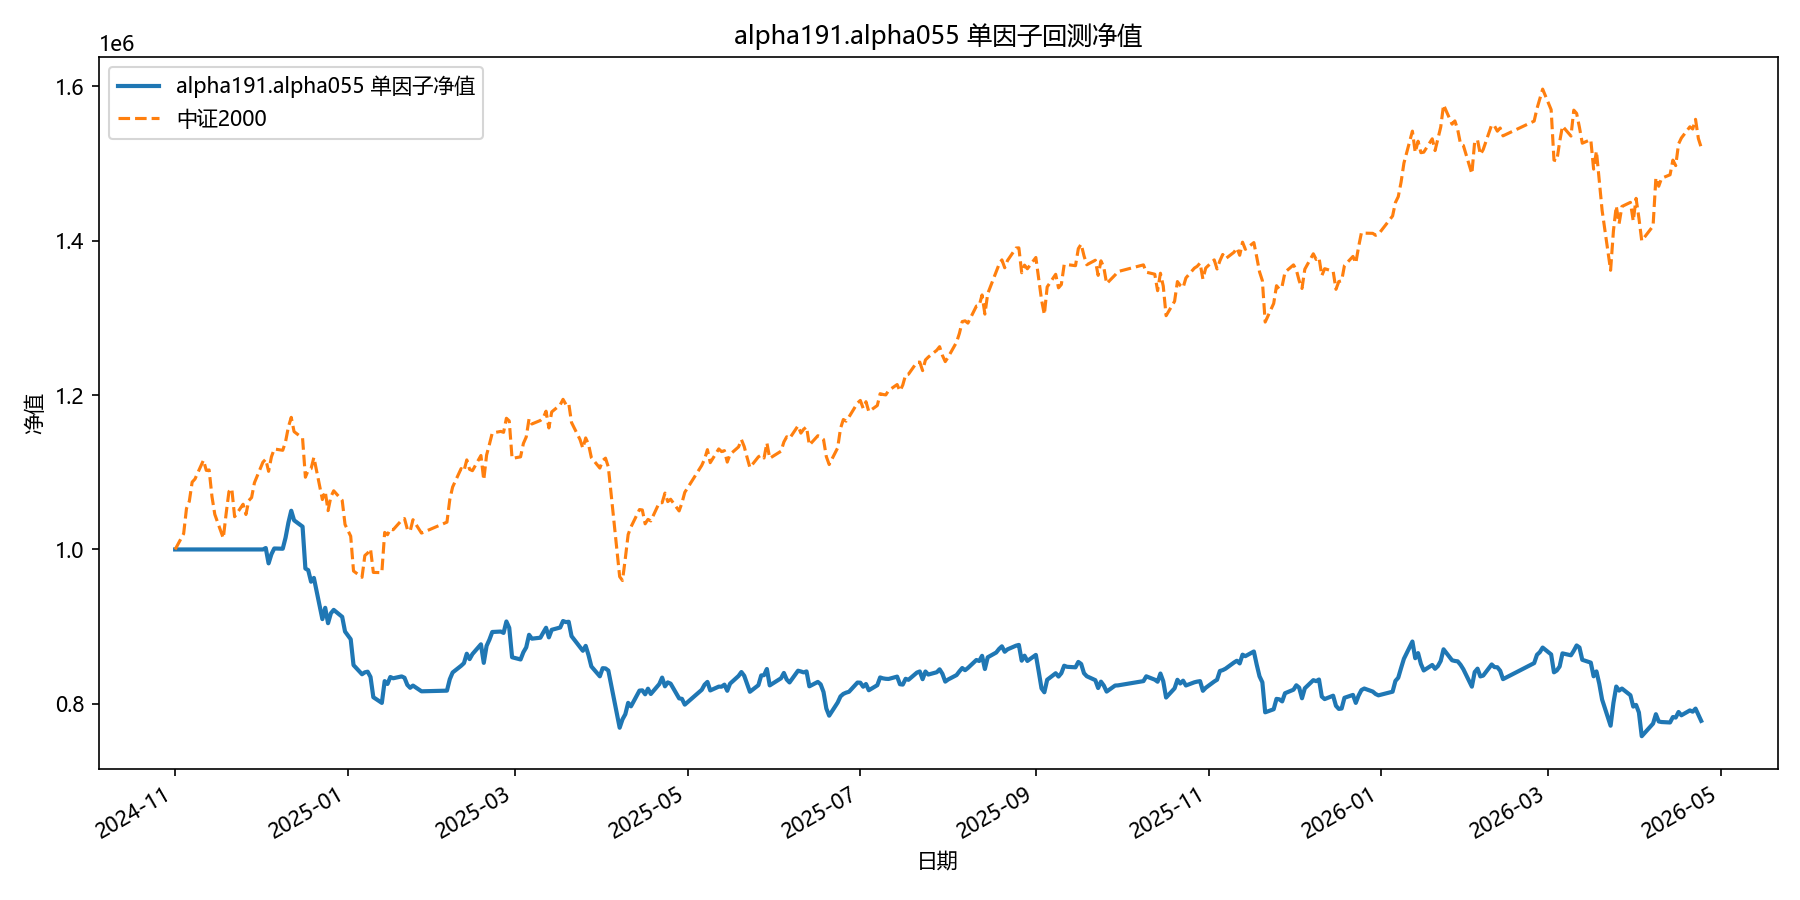

Data behind this chart, as committed beside it:
date, equity
2024-11-01, 1000000
2024-11-04, 1000000
2024-11-05, 1000000
2024-11-06, 1000000
2024-11-07, 1000000
2024-11-08, 1000000
2024-11-11, 1000000
2024-11-12, 1000000
2024-11-13, 1000000
2024-11-14, 1000000
2024-11-15, 1000000
2024-11-18, 1000000
2024-11-19, 1000000
2024-11-20, 1000000
2024-11-21, 1000000
2024-11-22, 1000000
2024-11-25, 1000000
2024-11-26, 1000000
2024-11-27, 1000000
2024-11-28, 1000000
2024-11-29, 1000000
2024-12-02, 1000000
2024-12-03, 1001858
2024-12-04, 981978
2024-12-05, 993849
2024-12-06, 1001258
2024-12-09, 1000944
2024-12-10, 1015339
2024-12-11, 1034764
2024-12-12, 1050166
2024-12-13, 1037792
2024-12-16, 1029592
2024-12-17, 975318
2024-12-18, 973183
2024-12-19, 958237
2024-12-20, 963126
2024-12-23, 909773
2024-12-24, 924406
2024-12-25, 904461
2024-12-26, 917346
2024-12-27, 921738
2024-12-30, 912698
2024-12-31, 893700
2025-01-02, 883730
2025-01-03, 850218
2025-01-06, 838378
2025-01-07, 840855
2025-01-08, 841691
2025-01-09, 834823
2025-01-10, 808619
2025-01-13, 801258
2025-01-14, 829458
2025-01-15, 825780
2025-01-16, 834762
2025-01-17, 833156
2025-01-20, 835563
2025-01-21, 833813
2025-01-22, 824587
2025-01-23, 820831
2025-01-24, 823689
... 299 more rows
